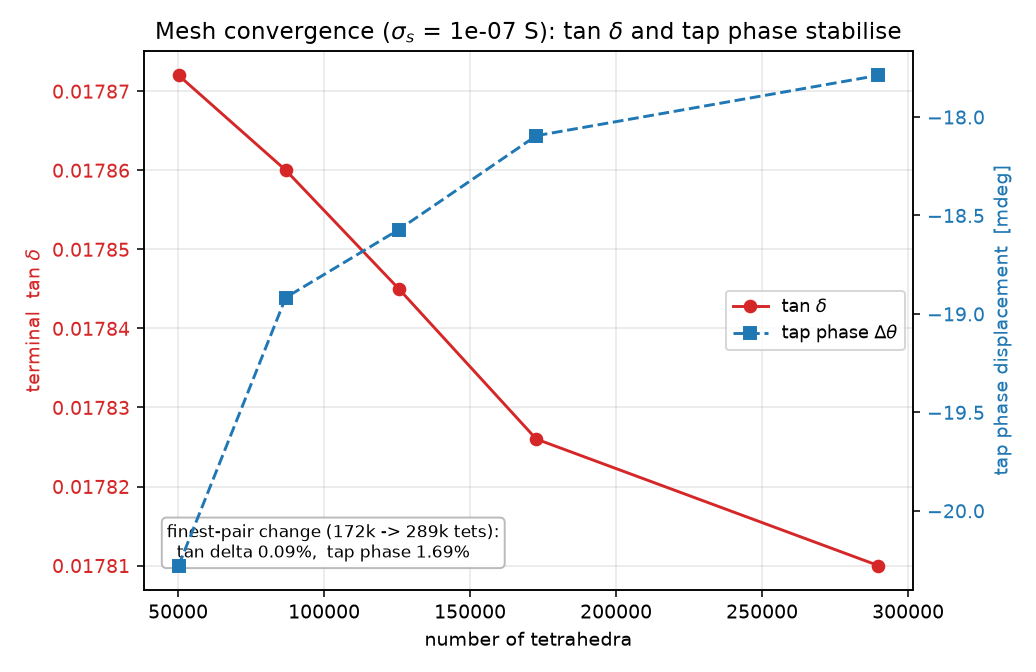

Data behind this chart, as committed beside it:
refine, n_tets, n_dofs, tan_delta, tap_theta_mdeg, C_pF, mesh_s, solve_s
0.18, 50179, 9034, 0.01787, -20.28, 5575, 6.0, 5.8
0.23, 86870, 15299, 0.01786, -18.92, 5596, 7.1, 16.5
0.28, 125580, 22042, 0.01784, -18.57, 5603, 8.6, 28.6
0.33, 172672, 29820, 0.01783, -18.09, 5611, 11.4, 72.1
0.4, 289806, 49265, 0.01781, -17.79, 5616, 16.4, 204.1
